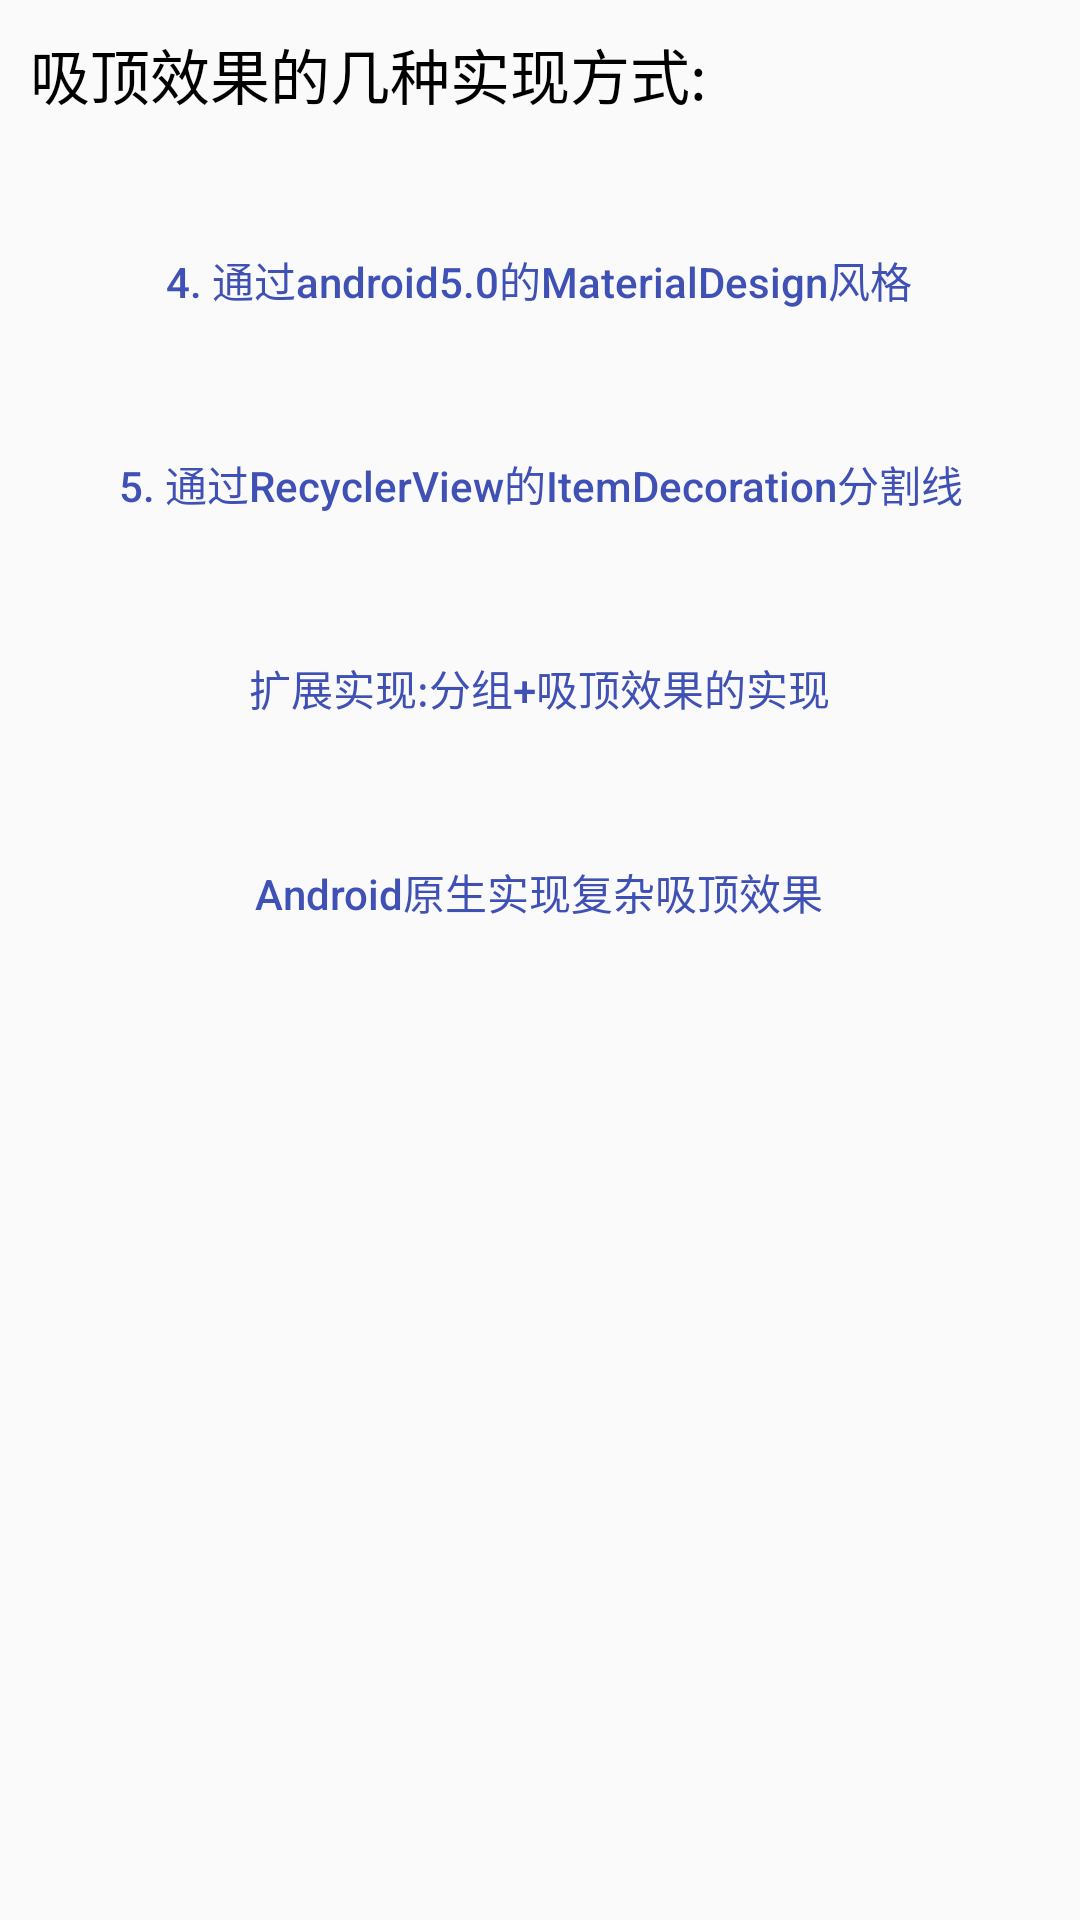

Produce the Android XML layout that renders to this screen, including the resource entries it uses.
<!-- AndroidManifest.xml: application theme AppTheme -->
<!-- res/layout/activity_main.xml -->
<?xml version="1.0" encoding="utf-8"?>
<LinearLayout xmlns:android="http://schemas.android.com/apk/res/android"
    android:layout_width="match_parent"
    android:id="@+id/layout_parent"
    android:layout_height="match_parent"
    android:orientation="vertical">

    <TextView
        android:layout_width="wrap_content"
        android:layout_height="wrap_content"
        android:layout_margin="10dp"
        android:text="吸顶效果的几种实现方式:"
        android:textColor="@android:color/black"
        android:textSize="20sp" />




    <Button
        android:id="@+id/btn_material_design"
        style="@style/btn_style"
        android:onClick="onClickMaterialDesign"
        android:text="4. 通过android5.0的MaterialDesign风格" />



    <Button
        android:id="@+id/btn_rv_decoration"
        style="@style/btn_style"
        android:onClick="onClickDecoration"
        android:text="5. 通过RecyclerView的ItemDecoration分割线" />

    <Button
        android:id="@+id/btn_group_and_decoration"
        style="@style/btn_style"
        android:onClick="onClickGroupAndDecoration"
        android:text="扩展实现:分组+吸顶效果的实现" />

    <androidx.appcompat.widget.AppCompatButton
        android:id="@+id/btn_complex_ceilings"
        style="@style/btn_style"
        android:onClick="onComplexCeilings"
        android:text="Android原生实现复杂吸顶效果" />
</LinearLayout>
<!-- resources referenced by this layout -->
<resources>
  <style name="btn_style">
          <item name="android:textColor">@color/colorPrimary</item>
          <item name="android:background">@drawable/btn_bg_shape</item>
          <item name="android:layout_width">wrap_content</item>
          <item name="android:layout_height">wrap_content</item>
          <item name="android:layout_marginTop">20dp</item>
          <item name="android:layout_gravity">center_horizontal</item>
          <item name="android:padding">10dp</item>
          <item name="android:textAllCaps">false</item>
      </style>
  <style name="AppTheme" parent="Theme.Common">
          <item name="android:statusBarColor">@android:color/transparent</item>
          <item name="windowActionBar">false</item>
  
      </style>
  <color name="colorPrimary">#3F51B5</color>
  <style name="Theme.Common" parent="Theme.AppCompat.Light.NoActionBar">
          <item name="colorPrimary">@color/colorPrimary</item>
          <item name="colorPrimaryDark">@color/colorPrimaryDark</item>
          <item name="colorAccent">@color/colorAccent</item>
          <item name="windowNoTitle">true</item>
          <item name="windowActionBar">false</item>
          <item name="android:windowActionBar">false</item>
          <item name="windowActionBarOverlay">false</item>
      </style>
  <color name="colorPrimaryDark">#303F9F</color>
  <color name="colorAccent">#FF4081</color>
</resources>
